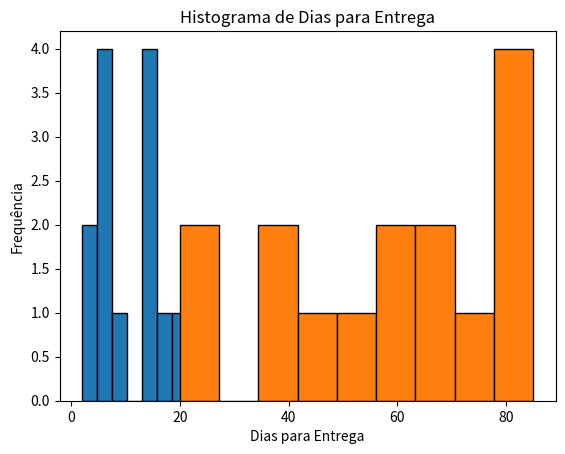

This figure's Python source:
import pandas as pd
import matplotlib.pyplot as plt

numeroDosPedidos = [1002369, 1002145, 1002036,1002248,1002965,1004789,1005514,1003025,1002456,1002188,1002365,1002244,1002121,1002033]
diasParaEntrega = [4,24,13,6,19,5,14,9,5,17,14,2,13,5]

# Calcular o número de bins usando a regra de Sturges
def regraDeSturges(listaDeDados):
    n = len(listaDeDados)
    k = int(1 + 3.3 * (n ** (1/3)))  # Fórmula de Sturges
    return k

k = regraDeSturges(diasParaEntrega)

# Plotar histograma
plt.hist(diasParaEntrega, bins=k, edgecolor='black')
plt.title('Histograma de Dias para Entrega')
plt.xlabel('Dias para Entrega')
plt.ylabel('Frequência')
plt.grid(False)
plt.show()

""" EXER 2 """

numeroDoTeste = ['#1','#2','#3','#4','#5','#6','#7','#8','#9','#10','#11','#12','#13','#14','#15']

horasParaFalha = [20,35,40,55,80,60,61,85,80,64,80,75,23,70,45]

k2 = regraDeSturges(horasParaFalha)

# Plotar histograma
plt.hist(horasParaFalha, bins=k2, edgecolor='black')
plt.title('Histograma de Dias para Entrega')
plt.xlabel('Dias para Entrega')
plt.ylabel('Frequência')
plt.grid(False)
plt.show()

""" EXER 3 """

